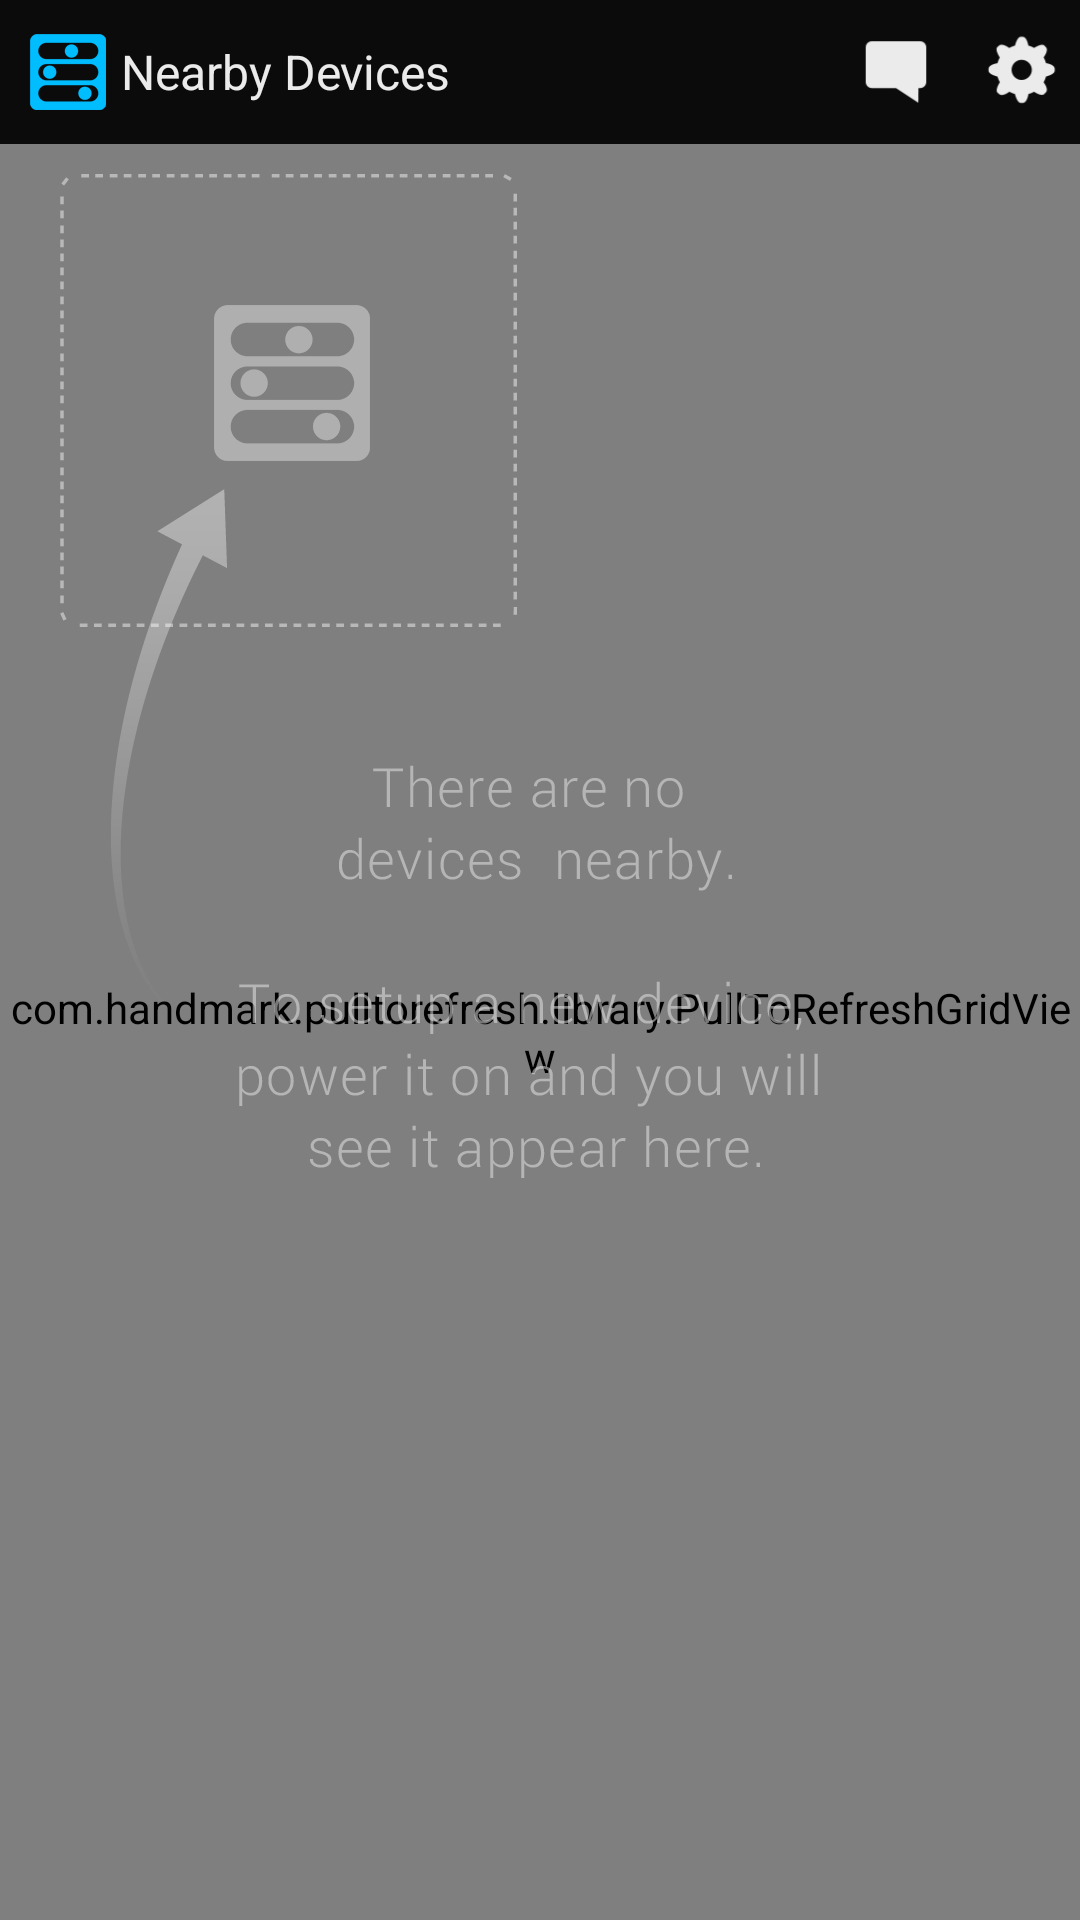

Android layout source for this screen:
<!-- AndroidManifest.xml: application theme AppTheme -->
<!-- res/layout/page_nearby_devices.xml -->
<?xml version="1.0" encoding="utf-8"?>
<RelativeLayout xmlns:android="http://schemas.android.com/apk/res/android"
    android:id="@+id/nearby_devices_layout_outer"
    android:layout_width="fill_parent"
    android:layout_height="fill_parent"
    android:background="@drawable/splash_background" >
    
    <LinearLayout android:id="@+id/nearby_devices_layout_inner"
    	android:orientation="vertical"
    	android:layout_width="fill_parent"
    	android:layout_height="fill_parent"
    	android:layout_alignParentTop="true"
    	android:layout_alignParentLeft="true" >
    
    	<include android:id="@+id/nearby_devices_title"
        	layout="@layout/navigation_title_nearby_devices" />
    	
    	<RelativeLayout android:id="@+id/nearby_devices_layout_pages"
    		android:layout_width="fill_parent"
    		android:layout_height="fill_parent" >
    		
    		<include android:id="@+id/nearby_devices_my_devices"
    	    	layout="@layout/navigation_content_nearby_devices" />
    	
    	</RelativeLayout>
    </LinearLayout>   
</RelativeLayout>
<!-- res/layout/navigation_title_nearby_devices.xml (included above) -->
<?xml version="1.0" encoding="utf-8"?>
<RelativeLayout xmlns:android="http://schemas.android.com/apk/res/android"
    android:id="@+id/navtitlemenu_layout"
    android:layout_width="fill_parent"
    android:layout_height="wrap_content"
    android:background="@color/nav_title_bkgd" >
    
  	<RelativeLayout
  	    android:id="@+id/navtitlemenu_layout_inner"
  	    android:layout_width="fill_parent"
  	    android:layout_height="48dp" >
    
    	<TextView android:id="@+id/navtitlemenu_text"
    		android:layout_width="wrap_content"
    		android:layout_height="fill_parent"
    		android:layout_alignParentLeft="true"
    		android:layout_centerVertical="true"
    		android:layout_marginLeft="10dp"
    		android:drawablePadding="5dp"
    		android:drawableLeft="@drawable/logo_dashboard_titlebar"
    		android:gravity="left|center_vertical"
    		android:text="@string/maindevices_nearby_devices"
    		android:textAppearance="@style/navmenu_text_title"
    		android:maxLines="1"
    		android:background="@drawable/nav_menu_item_bkgd" />

    	<ImageView android:id="@+id/navtitlemenu_help_button"
    		android:layout_width="48dp"
    		android:layout_height="48dp"
    		android:layout_centerVertical="true"
			android:background="@drawable/help_icon"
			android:layout_alignParentRight="true"
			android:visibility="gone"/>
    	
    	<ImageView
    	    android:id="@+id/navtitlemenu_settings_image"
    		android:layout_width="41dp"
    		android:layout_height="48dp"
    	    android:layout_alignParentTop="true"
    	    android:layout_centerVertical="true"
    	    android:layout_alignParentRight="true"
    	    android:src="@drawable/main_screen_settings_selector" />
    	
    	<FrameLayout  
    	    android:id="@+id/notification_icon_layout"
    	    android:layout_width="wrap_content"  
    	    android:layout_height="wrap_content"
    	    android:layout_alignParentTop="true"
    	    android:layout_centerVertical="true"
    	    android:layout_toLeftOf="@+id/navtitlemenu_settings_image" >   
    	       	
	    	<ImageView
	    	    android:id="@+id/navtitlemenu_notifications_image_nearby"
    			android:layout_width="41dp"
    			android:layout_height="48dp"
	    	    android:src="@drawable/main_screen_notification_selector" /> 
	
	    	<TextView
	    	    android:id="@+id/navtitlemenu_notifications_text"
	    	    android:layout_width="wrap_content"
		        android:layout_height="wrap_content"
		        android:paddingBottom="5dp"
		        android:layout_gravity="center"
	    	    android:textColor="#0b0b0b" />
		</FrameLayout>	
   	</RelativeLayout>
</RelativeLayout>
<!-- res/layout/navigation_content_nearby_devices.xml (included above) -->
<?xml version="1.0" encoding="utf-8"?>
<RelativeLayout xmlns:android="http://schemas.android.com/apk/res/android"
    android:id="@+id/nearby_devices_layout"
    android:layout_width="fill_parent"
    android:layout_height="fill_parent" >


    <com.handmark.pulltorefresh.library.PullToRefreshGridView
        xmlns:ptr="http://schemas.android.com/apk/res-auto"
        android:id="@+id/pull_refresh_grid"
        android:layout_width="fill_parent"
    	android:layout_height="fill_parent"
    	android:paddingTop="5dp"
    	android:paddingBottom="5dp"
    	android:columnWidth="157dp"
    	android:numColumns="auto_fit"
    	android:verticalSpacing="7dp"
    	android:horizontalSpacing="7dp"
    	android:stretchMode="columnWidth"
    	android:gravity="center"
        ptr:ptrAnimationStyle="flip"
        ptr:ptrHeaderBackground="#33000000"
        ptr:ptrHeaderTextAppearance="@style/my_devices_refresh_text"
        ptr:ptrSubHeaderTextAppearance="@style/my_devices_refresh_text"
        ptr:ptrMode="pullFromStart"
        ptr:ptrDrawable="@drawable/refresh_down_icon" />
    
    <ImageView android:id="@+id/nearby_devices_image_empty"
        android:layout_width="wrap_content"
        android:layout_height="wrap_content"
    	android:paddingTop="10dp"
    	android:paddingLeft="20dp"
        android:src="@drawable/my_devices_no_devices"
    	android:visibility="visible" />
</RelativeLayout>
<!-- resources referenced by this layout -->
<resources>
  <color name="nav_title_bkgd">#ff0b0b0b</color>
  <!-- drawable help_icon (drawable) -->
  <selector xmlns:android="http://schemas.android.com/apk/res/android" >
  	<item android:state_pressed="true" android:drawable="@drawable/help_icon_pressed" />
      <item android:drawable="@drawable/help_icon_reg" /> 
  </selector>
  <!-- drawable logo_dashboard_titlebar: png bitmap (drawable, 15435 bytes) -->
  <!-- drawable main_screen_notification_selector (drawable) -->
  <selector xmlns:android="http://schemas.android.com/apk/res/android" >
  	<item android:state_pressed="true" android:drawable="@drawable/application_notify_icon_pressed" />
      <item android:drawable="@drawable/application_notify_icon_reg" /> 
  </selector>
  <!-- drawable main_screen_settings_selector (drawable) -->
  <selector xmlns:android="http://schemas.android.com/apk/res/android" >
  	<item android:state_pressed="true" android:drawable="@drawable/application_settings_icon_pressed" />
      <item android:drawable="@drawable/application_settings_icon_reg" /> 
  </selector>
  <!-- drawable my_devices_no_devices: png bitmap (drawable, 23193 bytes) -->
  <!-- drawable nav_menu_item_bkgd (drawable) -->
  <selector xmlns:android="http://schemas.android.com/apk/res/android" >
  	<item android:state_pressed="true" android:drawable="@color/nav_menu_item_bkgd_press" />
      <item android:drawable="@color/nav_menu_item_bkgd_reg" /> 
  </selector>
  <!-- drawable refresh_down_icon: png bitmap (drawable, 15168 bytes) -->
  <!-- drawable splash_background: jpg bitmap (drawable-xhdpi, 230267 bytes) -->
  <string name="maindevices_nearby_devices">Nearby Devices</string>
  <style name="my_devices_refresh_text" parent="@android:style/TextAppearance">
          <item name="android:textColor">#80ffffff</item>
          <item name="android:textStyle">normal</item>
          <item name="android:textSize">14sp</item>
      </style>
  <style name="navmenu_text_title" parent="@android:style/TextAppearance">
          <item name="android:textColor">#ebebeb</item>
          <item name="android:textStyle">normal</item>
          <item name="android:textSize">16sp</item>
      </style>
  <style name="AppTheme" parent="AppBaseTheme">
          
      	<item name="android:checkboxStyle">@style/MyCheckbox</item>
      </style>
  <!-- drawable help_icon_pressed: png bitmap (drawable, 15260 bytes) -->
  <!-- drawable help_icon_reg: png bitmap (drawable, 15259 bytes) -->
  <!-- drawable application_notify_icon_pressed: png bitmap (drawable, 15621 bytes) -->
  <!-- drawable application_notify_icon_reg: png bitmap (drawable, 15618 bytes) -->
  <!-- drawable application_settings_icon_pressed: png bitmap (drawable, 15938 bytes) -->
  <!-- drawable application_settings_icon_reg: png bitmap (drawable, 15942 bytes) -->
  <color name="nav_menu_item_bkgd_press">#42EAD3</color>
  <color name="nav_menu_item_bkgd_reg">#00000000</color>
  <style name="AppBaseTheme" parent="android:Theme.Light">
          
      </style>
  <style name="MyCheckbox" parent="android:Widget.CompoundButton.CheckBox">
      	<item name="android:button">@drawable/checkbox</item>
  	</style>
  <!-- drawable checkbox (drawable) -->
  <selector xmlns:android="http://schemas.android.com/apk/res/android" >
  	<item android:state_checked="true" android:drawable="@drawable/checkbox_checked" />
      <item android:drawable="@drawable/checkbox_normal" /> 
  </selector>
  <!-- drawable checkbox_checked: png bitmap (drawable, 15688 bytes) -->
  <!-- drawable checkbox_normal: png bitmap (drawable, 15199 bytes) -->
</resources>
